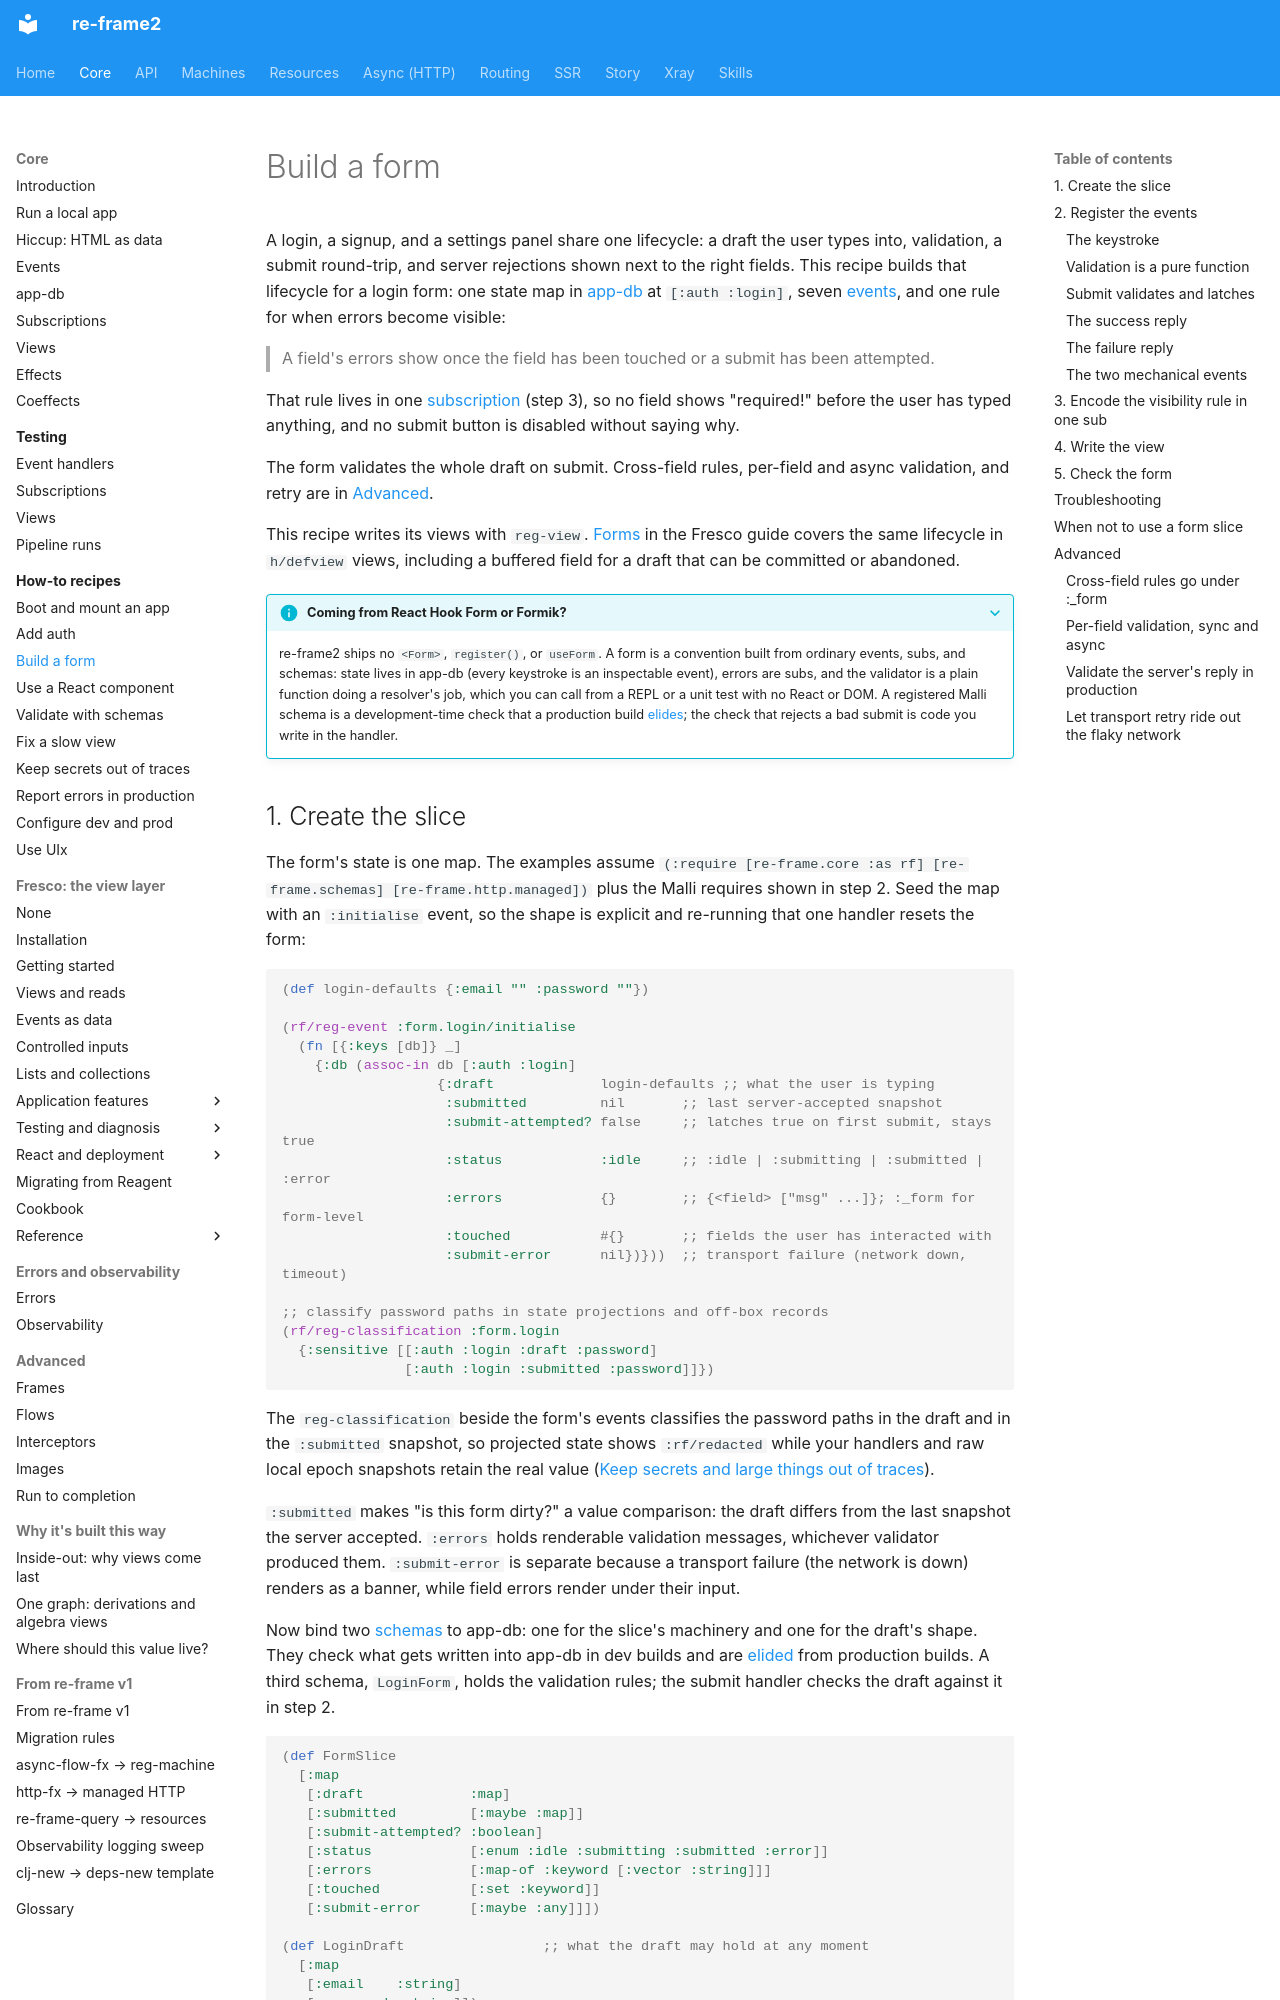

repository: day8/re-frame2 · page: core/how-to/build-a-form/index.html · generator: mkdocs

# Build a form

A login, a signup, and a settings panel share one lifecycle: a draft the user types into, validation, a submit round-trip, and server rejections shown next to the right fields. This recipe builds that lifecycle for a login form: one state map in [app-db](../glossary.md#app-db) at `[:auth :login]`, seven [events](../glossary.md#event), and one rule for when errors become visible:

> A field's errors show once the field has been touched or a submit has been attempted.

That rule lives in one [subscription](../glossary.md#subscription) (step 3), so no field shows "required!" before the user has typed anything, and no submit button is disabled without saying why.

The form validates the whole draft on submit. Cross-field rules, per-field and async validation, and retry are in [Advanced](#advanced).

This recipe writes its views with `reg-view`. [Forms](../fresco/05-forms.md) in the Fresco guide covers the same lifecycle in `h/defview` views, including a buffered field for a draft that can be committed or abandoned.

??? info "Coming from React Hook Form or Formik?"

    re-frame2 ships no `<Form>`, `register()`, or `useForm`. A form is a convention built from ordinary events, subs, and schemas: state lives in app-db (every keystroke is an inspectable event), errors are subs, and the validator is a plain function doing a resolver's job, which you can call from a REPL or a unit test with no React or DOM. A registered Malli schema is a development-time check that a production build [elides](../glossary.md#elide); the check that rejects a bad submit is code you write in the handler.
